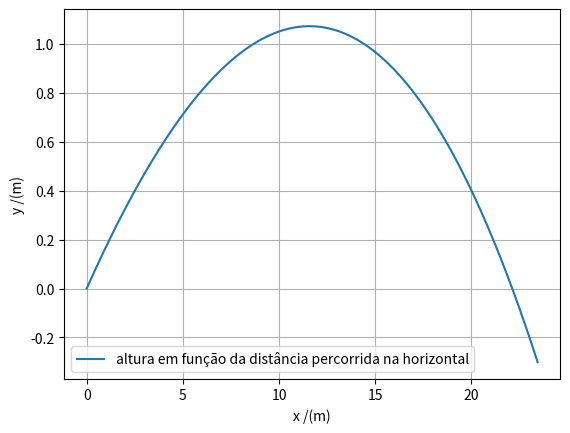

Write the Python code that produced this figure.
import matplotlib.pyplot as plt
import numpy as np

# 1e), f) e g) considerando a resistência do ar

t0 = 0
tf = 1
dt = 0.001
g = 9.8
n = int((tf-t0)/dt)
v0 = 1000/36 # m/s
angulo = 10 # graus
vt = 1000/36
D = g/((vt)**2)

t = np.linspace(t0, tf, n)
vx = np.zeros(n) #or np.empty(n)
vy = np.zeros(n)
ax = np.zeros(n)
ay = np.zeros(n)
y = np.zeros(n)
x = np.zeros(n)
v = np.zeros(n)

vx[0] = v0 * np.cos(np.radians(angulo))
vy[0] = v0 * np.sin(np.radians(angulo))
x[0] = 0
y[0] = 0

for i in range(n-1):
    v[i] = np.sqrt(vy[i]**2 + vx[i]**2) # norma de v através das suas coordenadas
    ax[i] = -D*v[i]*vx[i]
    ay[i] = -g - D*v[i]*vy[i]
    vx[i+1] = vx[i] + ax[i]*dt
    vy[i+1] = vy[i] + ay[i]*dt
    y[i+1] = y[i] + vy[i]*dt
    x[i+1] = x[i] + vx[i]*dt



# calcular a altura máxima quando a velocidade fica a 0 m/s por um momento
for i in range(n):
    if vy[i] > 0-dt and vy[i+1] < 0+dt:
        print("Altura máxima  (m) no instante (s)(y,t):")
        print(t[i+1],";",y[i+1])
        
# calcular o alcance máximo e o instante
for i in range (n-1):
    if y[i] > 0-dt and y[i+1] < 0+dt:
        print("O alcance máximo (m) no instante (s)(x,t):")
        print(x[i+1],";", t[i+1])

plt.plot(x, y, label = "altura em função da distância percorrida na horizontal")
plt.xlabel("x /(m)")
plt.ylabel("y /(m)")
plt.grid()
plt.legend()